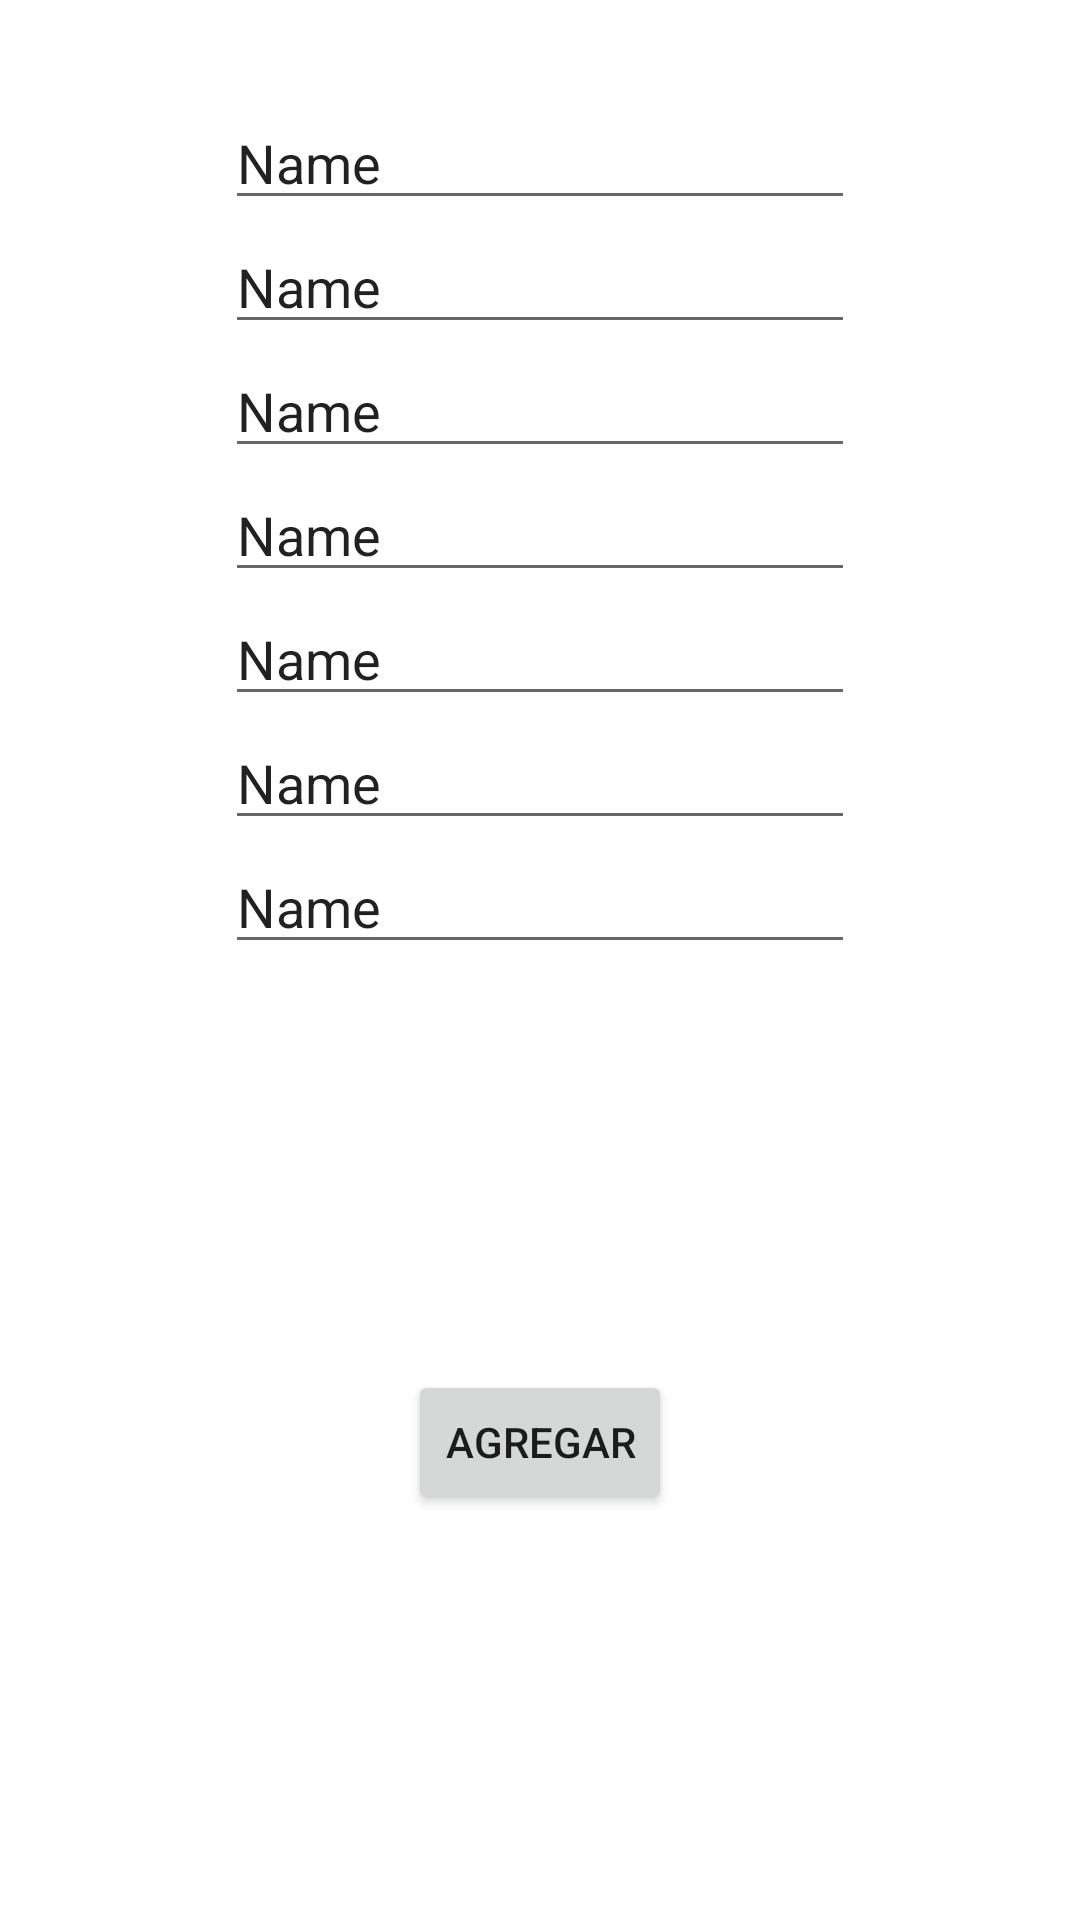

Layout XML and referenced resources for this Android screen:
<!-- AndroidManifest.xml: application theme Theme.Annafia2 -->
<!-- res/layout/activity_from_control.xml -->
<?xml version="1.0" encoding="utf-8"?>
<androidx.constraintlayout.widget.ConstraintLayout xmlns:android="http://schemas.android.com/apk/res/android"
    xmlns:app="http://schemas.android.com/apk/res-auto"
    xmlns:tools="http://schemas.android.com/tools"
    android:layout_width="match_parent"
    android:layout_height="match_parent"
    tools:context=".src.itemsMedicine.FromControlActivity">

    <EditText
        android:id="@+id/editTextTextPersonName"
        android:layout_width="wrap_content"
        android:layout_height="wrap_content"
        android:layout_marginTop="32dp"
        android:ems="10"
        android:inputType="textPersonName"
        android:text="Name"
        app:layout_constraintEnd_toEndOf="parent"
        app:layout_constraintStart_toStartOf="parent"
        app:layout_constraintTop_toTopOf="parent" />

    <EditText
        android:id="@+id/editTextTextPersonName2"
        android:layout_width="wrap_content"
        android:layout_height="wrap_content"
        android:ems="10"
        android:inputType="textPersonName"
        android:text="Name"
        app:layout_constraintEnd_toEndOf="parent"
        app:layout_constraintStart_toStartOf="parent"
        app:layout_constraintTop_toBottomOf="@+id/editTextTextPersonName" />

    <EditText
        android:id="@+id/editTextTextPersonName3"
        android:layout_width="wrap_content"
        android:layout_height="wrap_content"
        android:ems="10"
        android:inputType="textPersonName"
        android:text="Name"
        app:layout_constraintEnd_toEndOf="parent"
        app:layout_constraintStart_toStartOf="parent"
        app:layout_constraintTop_toBottomOf="@+id/editTextTextPersonName2" />

    <EditText
        android:id="@+id/editTextTextPersonName4"
        android:layout_width="wrap_content"
        android:layout_height="wrap_content"
        android:ems="10"
        android:inputType="textPersonName"
        android:text="Name"
        app:layout_constraintEnd_toEndOf="parent"
        app:layout_constraintStart_toStartOf="parent"
        app:layout_constraintTop_toBottomOf="@+id/editTextTextPersonName3" />

    <EditText
        android:id="@+id/editTextTextPersonName5"
        android:layout_width="wrap_content"
        android:layout_height="wrap_content"
        android:ems="10"
        android:inputType="textPersonName"
        android:text="Name"
        app:layout_constraintEnd_toEndOf="parent"
        app:layout_constraintStart_toStartOf="parent"
        app:layout_constraintTop_toBottomOf="@+id/editTextTextPersonName4" />

    <EditText
        android:id="@+id/editTextTextPersonName6"
        android:layout_width="wrap_content"
        android:layout_height="wrap_content"
        android:ems="10"
        android:inputType="textPersonName"
        android:text="Name"
        app:layout_constraintEnd_toEndOf="parent"
        app:layout_constraintStart_toStartOf="parent"
        app:layout_constraintTop_toBottomOf="@+id/editTextTextPersonName5" />

    <EditText
        android:id="@+id/editTextTextPersonName7"
        android:layout_width="wrap_content"
        android:layout_height="wrap_content"
        android:ems="10"
        android:inputType="textPersonName"
        android:text="Name"
        app:layout_constraintEnd_toEndOf="parent"
        app:layout_constraintStart_toStartOf="parent"
        app:layout_constraintTop_toBottomOf="@+id/editTextTextPersonName6" />

    <Button
        android:id="@+id/button2"
        android:layout_width="wrap_content"
        android:layout_height="wrap_content"
        android:text="agregar"
        app:layout_constraintBottom_toBottomOf="parent"
        app:layout_constraintEnd_toEndOf="parent"
        app:layout_constraintStart_toStartOf="parent"
        app:layout_constraintTop_toBottomOf="@+id/editTextTextPersonName7" />
</androidx.constraintlayout.widget.ConstraintLayout>
<!-- resources referenced by this layout -->
<resources>
  <style name="Theme.Annafia2" parent="Theme.MaterialComponents.DayNight.DarkActionBar">
          
          <item name="colorPrimary">@color/purple_500</item>
          <item name="colorPrimaryVariant">@color/purple_700</item>
          <item name="colorOnPrimary">@color/white</item>
          
          <item name="colorSecondary">@color/teal_200</item>
          <item name="colorSecondaryVariant">@color/teal_700</item>
          <item name="colorOnSecondary">@color/black</item>
          
          <item name="android:statusBarColor" tools:targetApi="l">?attr/colorPrimaryVariant</item>
          
      </style>
  <!-- not gathered from this repository: default colours our renderer supplied (Android Studio template values) -->
  <color name="purple_500">#FF6200EE</color>
  <color name="purple_700">#FF3700B3</color>
  <color name="teal_200">#FF03DAC5</color>
  <color name="teal_700">#FF018786</color>
  <color name="black">#FF000000</color>
  <color name="white">#FFFFFFFF</color>
</resources>
